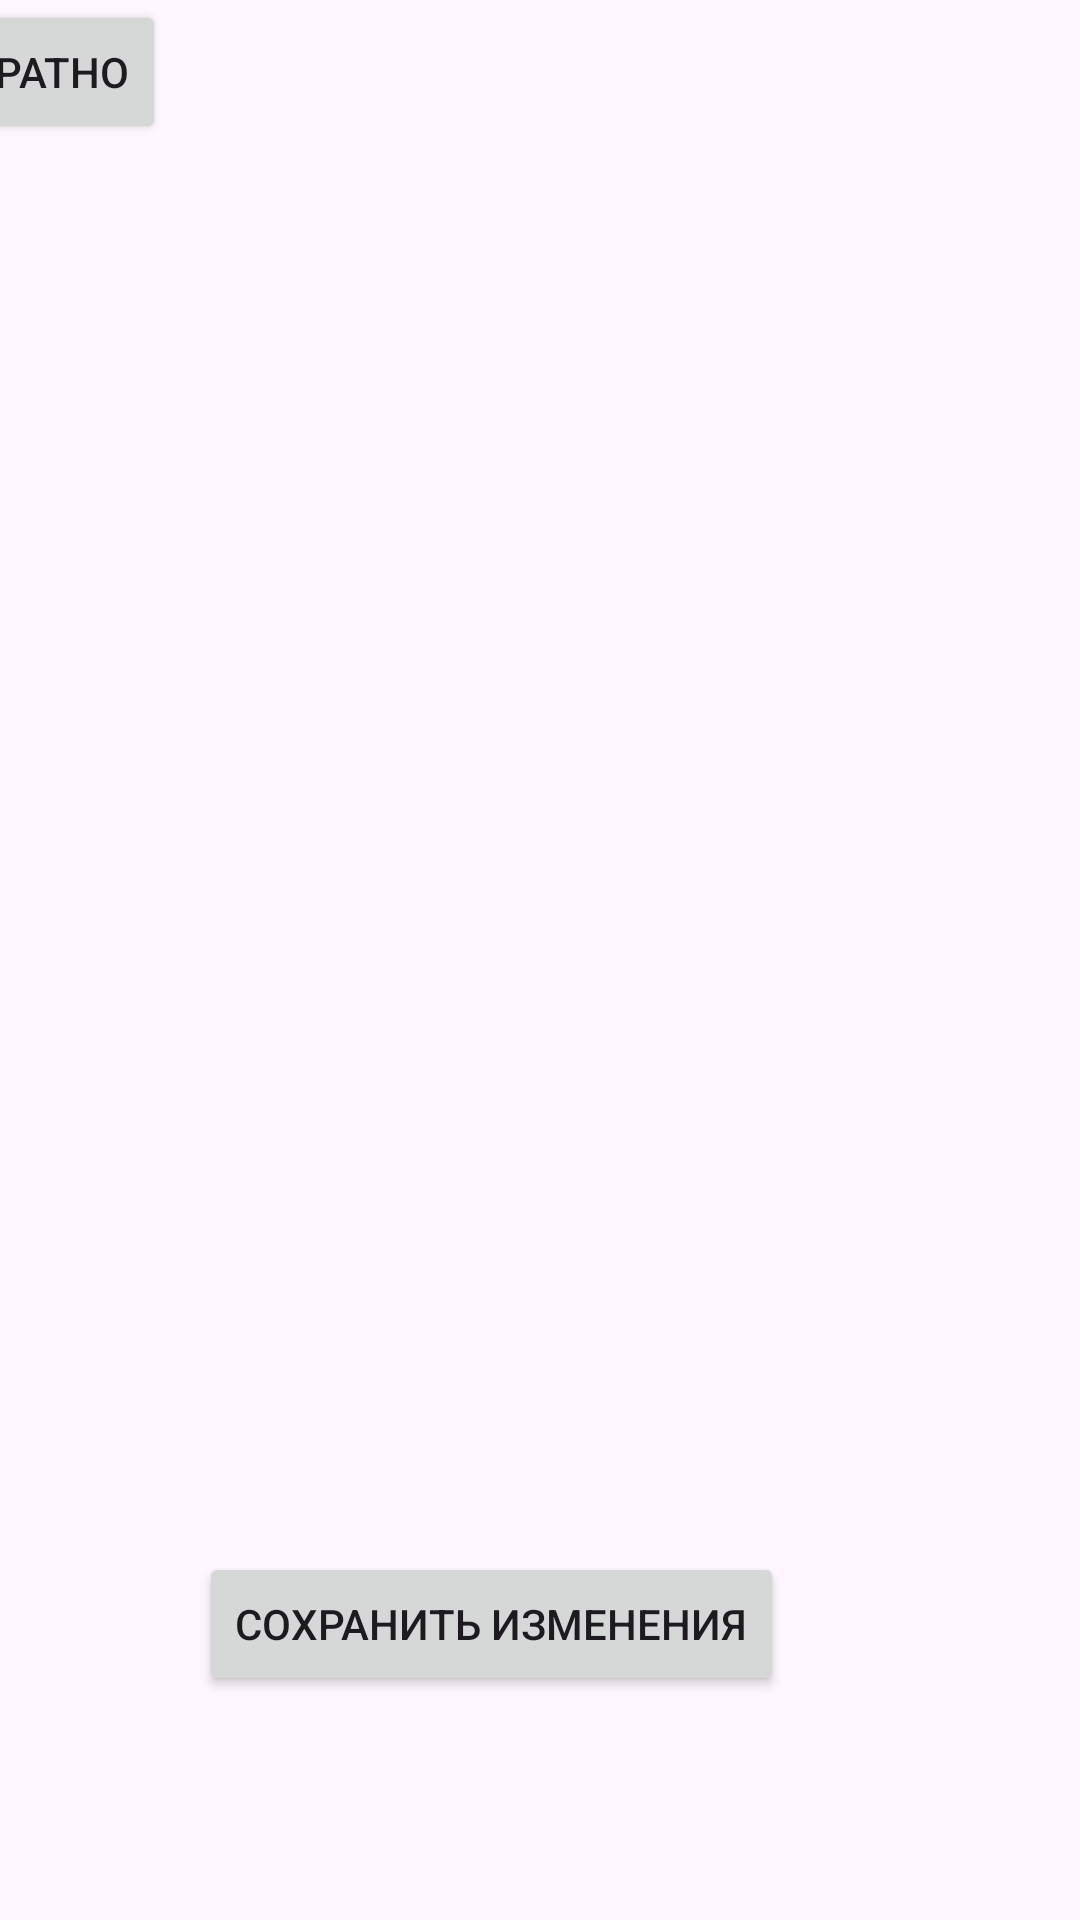

Write the Android layout XML for this screen, with the resource values it uses.
<!-- AndroidManifest.xml: application theme Theme.Final_book_explorer_project -->
<!-- res/layout/settings.xml -->
<?xml version="1.0" encoding="utf-8"?>
<androidx.constraintlayout.widget.ConstraintLayout xmlns:android="http://schemas.android.com/apk/res/android"
    xmlns:app="http://schemas.android.com/apk/res-auto"
    xmlns:tools="http://schemas.android.com/tools"
    android:layout_width="match_parent"
    android:layout_height="match_parent">

    <androidx.constraintlayout.widget.ConstraintLayout
        android:layout_width="393dp"
        android:layout_height="686dp"
        app:layout_constraintEnd_toEndOf="parent"
        app:layout_constraintTop_toTopOf="parent">

        <Button
            android:id="@+id/button2"
            android:layout_width="wrap_content"
            android:layout_height="wrap_content"
            android:text="сохранить изменения"
            app:layout_constraintBottom_toBottomOf="parent"
            app:layout_constraintEnd_toEndOf="parent"
            app:layout_constraintStart_toStartOf="parent"
            app:layout_constraintTop_toTopOf="parent"
            app:layout_constraintVertical_bias="0.811" />

        <Button
            android:id="@+id/button3"
            android:layout_width="wrap_content"
            android:layout_height="wrap_content"
            android:text="обратно"
            app:layout_constraintStart_toStartOf="parent"
            app:layout_constraintTop_toTopOf="parent" />

    </androidx.constraintlayout.widget.ConstraintLayout>
</androidx.constraintlayout.widget.ConstraintLayout>
<!-- resources referenced by this layout -->
<resources>
  <style name="Theme.Final_book_explorer_project" parent="Base.Theme.Final_book_explorer_project" />
  <style name="Base.Theme.Final_book_explorer_project" parent="Theme.Material3.DayNight.NoActionBar">
          
          
      </style>
</resources>
